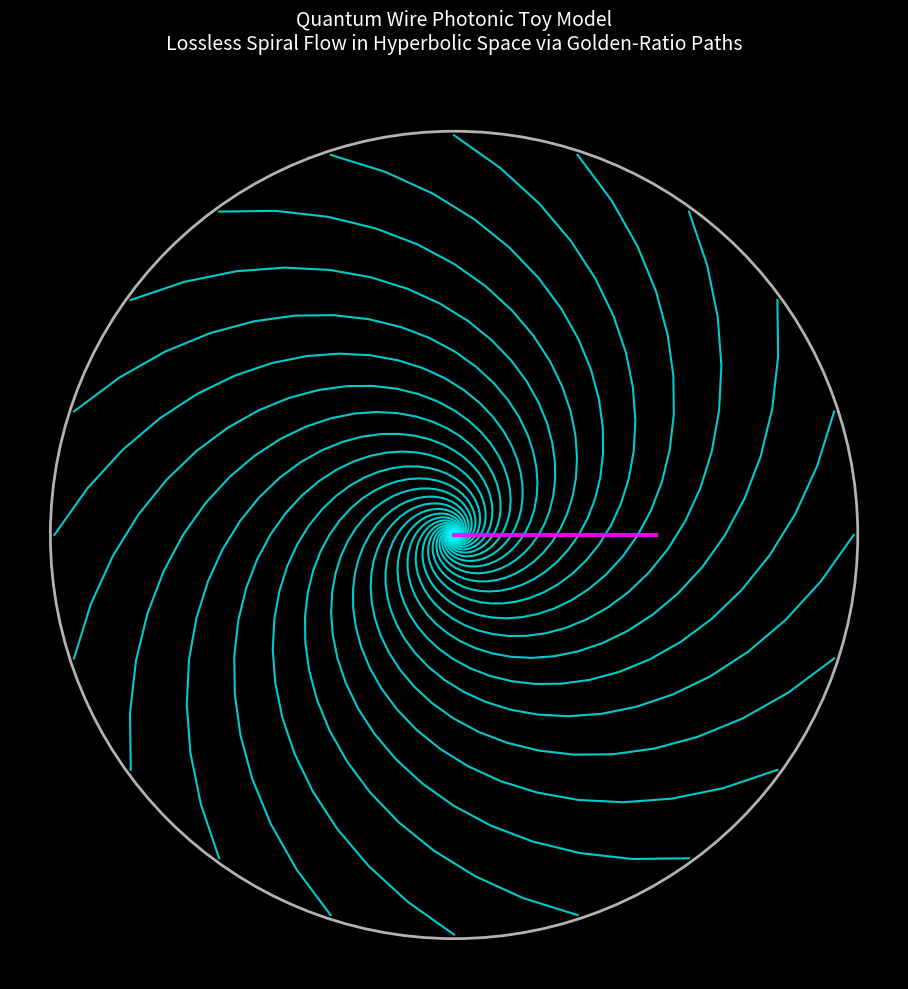

Write the Python code that produced this figure.
import numpy as np
import matplotlib.pyplot as plt

phi = (1 + np.sqrt(5)) / 2

# Simulate photonic quantum wire: Spiral path with lossless ray propagation
def photonic_spiral_ray(num_rays=20, levels=10):
    rays = []
    for ray in range(num_rays):
        theta = np.linspace(0, levels * 2 * np.pi, 500)
        r = np.exp(theta / phi) / np.exp(levels * 2 * np.pi / phi) * 0.99  # Normalized to disk
        x = r * np.cos(theta + ray * 2 * np.pi / num_rays)
        y = r * np.sin(theta + ray * 2 * np.pi / num_rays)
        rays.append((x, y))
    return rays

rays = photonic_spiral_ray()

# Hyperbolic projection (Poincaré disk)
fig, ax = plt.subplots(figsize=(10,10), facecolor='black')
ax.set_aspect('equal')
ax.axis('off')

circle = plt.Circle((0,0), 1, color='white', fill=False, lw=2, alpha=0.7)
ax.add_patch(circle)

# Rays: Lossless flow (no scattering)
for x, y in rays:
    ax.plot(x, y, color='cyan', lw=1.5, alpha=0.8)

# Atomic chain hint (central line)
ax.plot([0, 0.5], [0, 0], color='magenta', lw=3, alpha=0.9)

plt.title('Quantum Wire Photonic Toy Model\nLossless Spiral Flow in Hyperbolic Space via Golden-Ratio Paths', color='white', fontsize=14, pad=30)
plt.tight_layout()
plt.savefig('rha_quantum_wire.png', dpi=300, facecolor='black')
plt.show()
